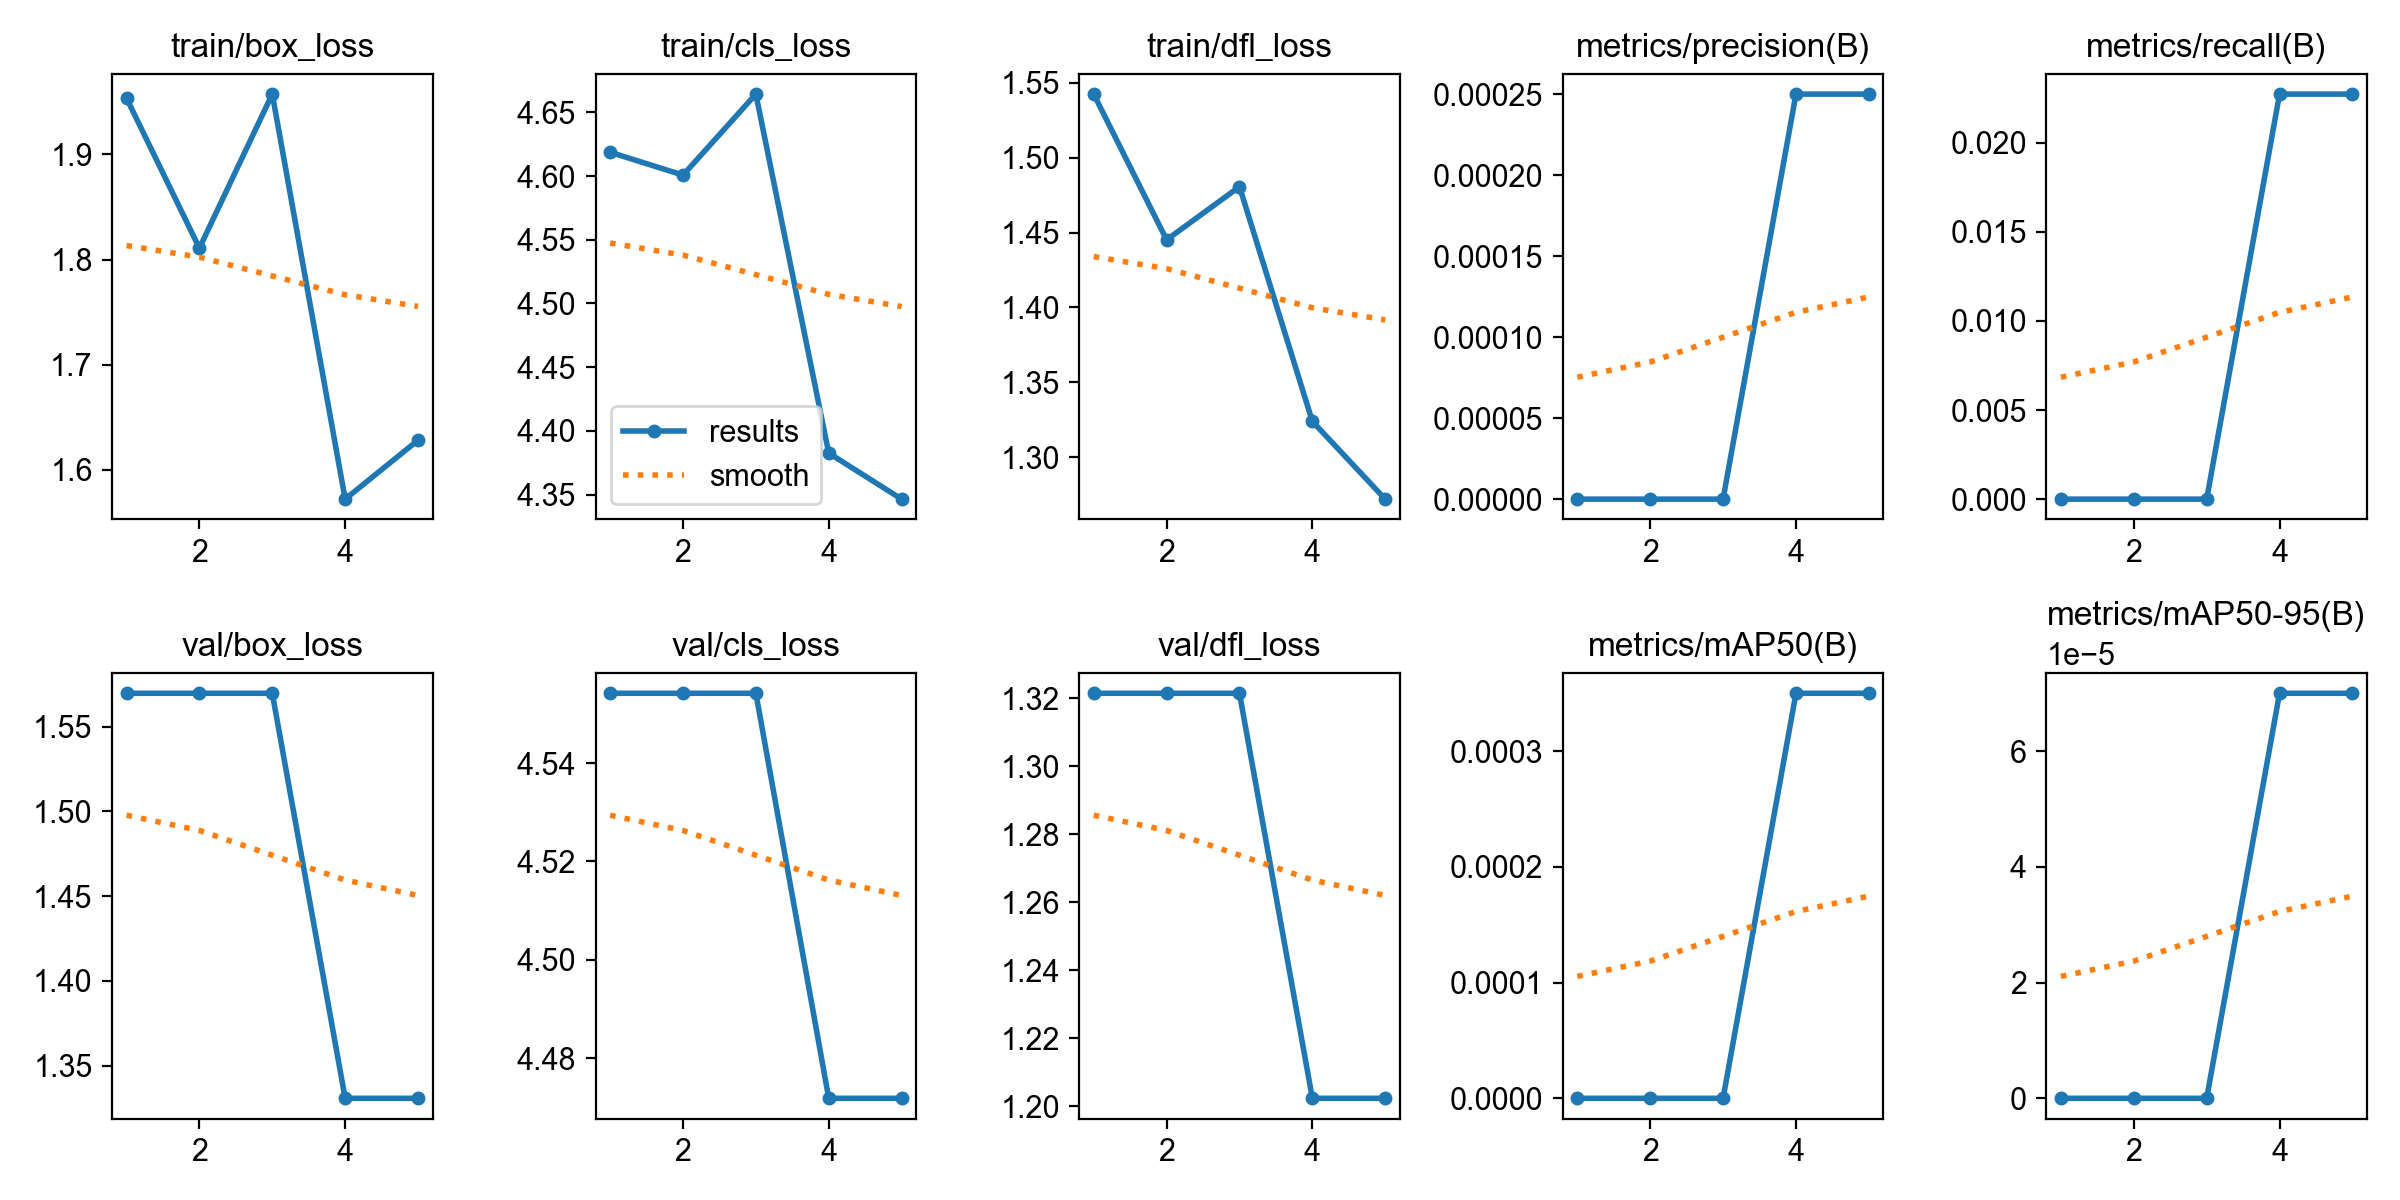

The file beside this chart, header and first rows:
epoch, time, train/box_loss, train/cls_loss, train/dfl_loss, metrics/precision(B), metrics/recall(B), metrics/mAP50(B), metrics/mAP50-95(B), val/box_loss, val/cls_loss, val/dfl_loss, lr/pg0, lr/pg1, lr/pg2
1, 22.98, 1.954, 4.619, 1.542, 0, 0, 0, 0, 1.57, 4.554, 1.321, 0.0001779, 0.0001779, 0.0001779
2, 39.82, 1.811, 4.601, 1.445, 0, 0, 0, 0, 1.57, 4.554, 1.321, 0.000321, 0.000321, 0.000321
3, 57.55, 1.957, 4.664, 1.481, 0, 0, 0, 0, 1.57, 4.554, 1.321, 0.000376, 0.000376, 0.000376
4, 76.48, 1.572, 4.383, 1.324, 0.00025, 0.02273, 0.00035, 7e-05, 1.331, 4.472, 1.202, 0.0002708, 0.0002708, 0.0002708
5, 93.44, 1.628, 4.346, 1.272, 0.00025, 0.02273, 0.00035, 7e-05, 1.331, 4.472, 1.202, 0.0001387, 0.0001387, 0.0001387
